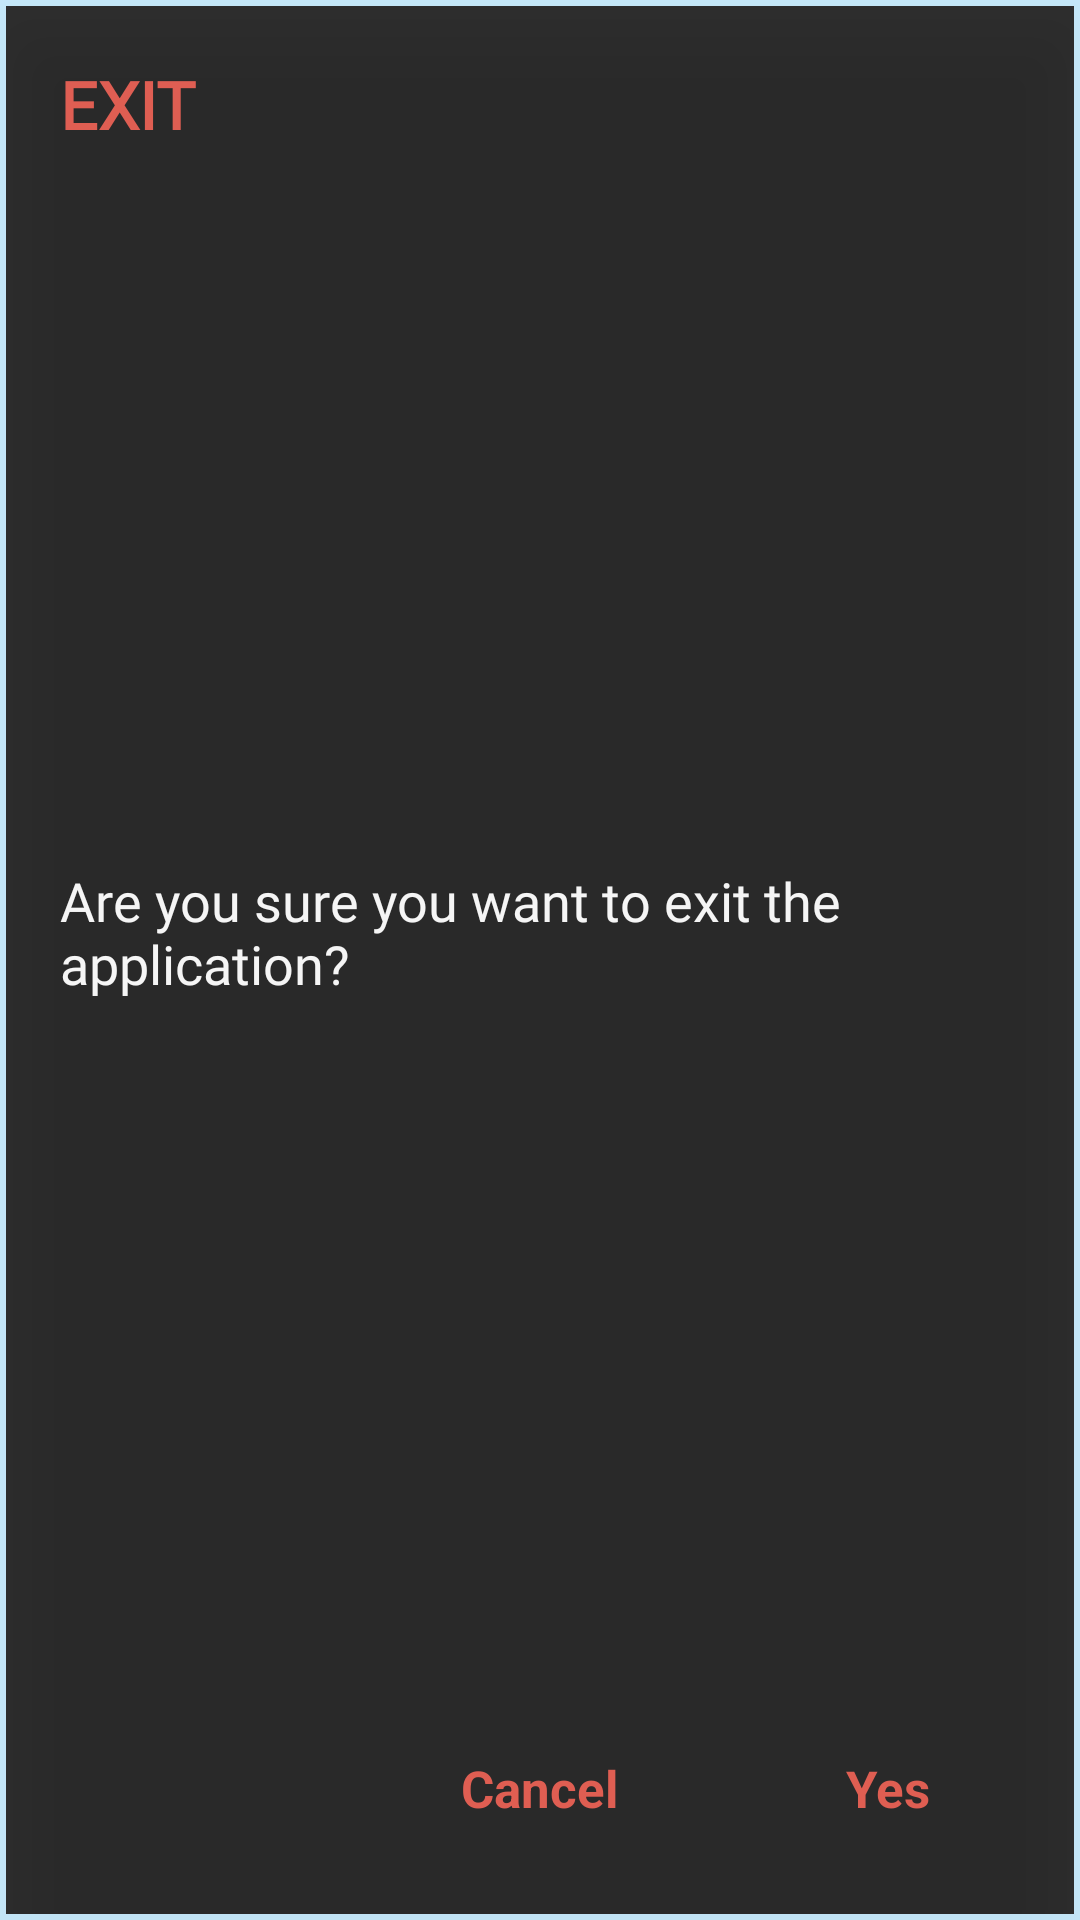

Android layout source for this screen:
<!-- AndroidManifest.xml: application theme Theme.Endeavour -->
<!-- res/layout/dialog_exit.xml -->
<?xml version="1.0" encoding="utf-8"?>
<androidx.constraintlayout.widget.ConstraintLayout
    xmlns:android="http://schemas.android.com/apk/res/android"
    xmlns:app="http://schemas.android.com/apk/res-auto"
    android:background="@drawable/dialog_frame"
    android:elevation="20dp"
    android:paddingVertical="20dp"
    android:paddingHorizontal="20dp"
    android:alpha="0.8"
    android:layout_marginHorizontal="20dp"
    android:layout_width="wrap_content"
    android:layout_height="wrap_content">


    <TextView
        android:id="@+id/textView3"
        android:layout_width="wrap_content"
        android:layout_height="wrap_content"
        android:fontFamily="@font/abeezee"
        android:text="@string/exit"
        android:textStyle="bold"
        android:textColor="@color/my_red"
        android:textSize="22sp"
        app:layout_constraintStart_toStartOf="parent"
        app:layout_constraintTop_toTopOf="parent" />


    <TextView
        android:layout_width="wrap_content"
        android:layout_height="wrap_content"
        android:layout_marginVertical="10dp"
        android:fontFamily="@font/abeezee"
        android:text="@string/dialog_exit_message"
        android:textColor="@color/white"
        android:textSize="18sp"
        app:layout_constraintBottom_toTopOf="@+id/buttonYes"
        app:layout_constraintEnd_toEndOf="parent"
        app:layout_constraintStart_toStartOf="parent"
        app:layout_constraintTop_toBottomOf="@+id/textView3" />

    <Button
        android:id="@+id/buttonCancel"
        android:layout_width="wrap_content"
        android:layout_height="wrap_content"
        android:background="@android:color/transparent"
        android:text="@string/cancel_button"
        android:fontFamily="sans-serif"
        android:textSize="17sp"
        android:textAllCaps="false"
        android:textStyle="bold"
        android:textColor="@color/my_red"
        app:layout_constraintBottom_toBottomOf="parent"
        app:layout_constraintEnd_toEndOf="parent"
        app:layout_constraintStart_toStartOf="parent" />

    <Button
        android:id="@+id/buttonYes"
        android:layout_width="wrap_content"
        android:layout_height="wrap_content"
        android:background="@android:color/transparent"
        android:text="@string/yes_button"
        android:textSize="17sp"
        android:fontFamily="sans-serif"
        android:textAllCaps="false"
        android:textStyle="bold"
        android:textColor="@color/my_red"
        app:layout_constraintBottom_toBottomOf="parent"
        app:layout_constraintEnd_toEndOf="parent"
        app:layout_constraintTop_toTopOf="@+id/buttonCancel"
        app:layout_constraintVertical_bias="0.0" />

</androidx.constraintlayout.widget.ConstraintLayout>
<!-- resources referenced by this layout -->
<resources>
  <color name="my_red">#E34234</color>
  <color name="white">#FFFFFFFF</color>
  <!-- drawable dialog_frame (drawable) -->
  <?xml version="1.0" encoding="utf-8"?>
  <shape xmlns:android="http://schemas.android.com/apk/res/android"
      android:shape="rectangle">
      <solid android:color="@color/black" />
      <stroke android:width="2dp"
          android:color="@color/my_light_blue"/>
  </shape>
  <string name="cancel_button">Cancel</string>
  <string name="dialog_exit_message">Are you sure you want to exit the application?</string>
  <string name="exit">EXIT</string>
  <string name="yes_button">Yes</string>
  <style name="Theme.Endeavour" parent="Theme.MaterialComponents.DayNight.NoActionBar.Bridge">
          
          <item name="colorPrimary">@color/purple_500</item>
          <item name="colorPrimaryVariant">@color/purple_700</item>
          <item name="colorOnPrimary">@color/white</item>
          
          <item name="colorSecondary">@color/teal_200</item>
          <item name="colorSecondaryVariant">@color/teal_700</item>
          <item name="colorOnSecondary">@color/black</item>
          
          <item name="android:statusBarColor">?attr/colorPrimaryVariant</item>
          
      </style>
  <color name="black">#FF000000</color>
  <color name="my_light_blue">#BCE7FD</color>
  <color name="purple_500">#FF6200EE</color>
  <color name="purple_700">#FF3700B3</color>
  <color name="teal_200">#FF03DAC5</color>
  <color name="teal_700">#FF018786</color>
</resources>
